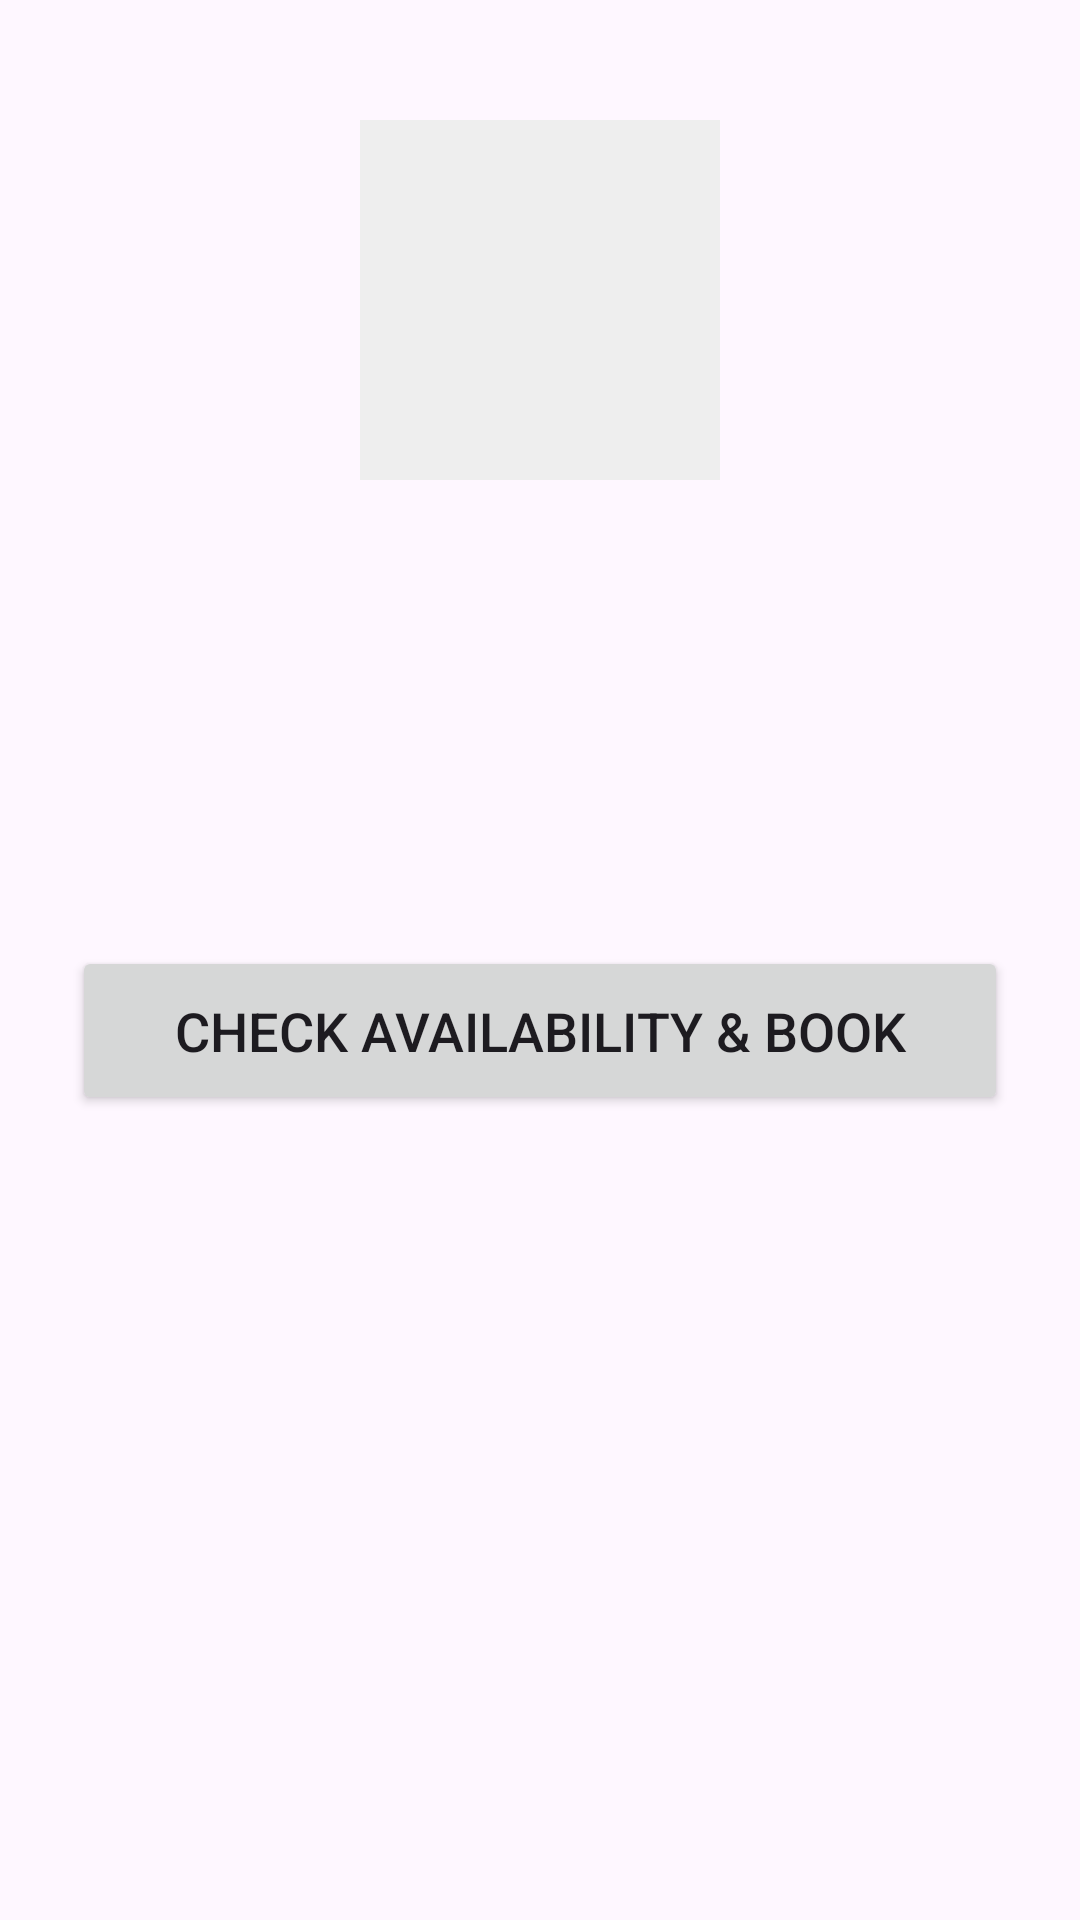

Write the Android layout XML for this screen, with the resource values it uses.
<!-- AndroidManifest.xml: application theme Theme.EventPlan -->
<!-- res/layout/activity_vendor_details.xml -->
<?xml version="1.0" encoding="utf-8"?>
<LinearLayout xmlns:android="http://schemas.android.com/apk/res/android"
    android:layout_width="match_parent"
    android:layout_height="match_parent"
    android:orientation="vertical"
    android:padding="24dp">

    <ImageView
        android:id="@+id/ivDetailVendorPic"
        android:layout_width="120dp"
        android:layout_height="120dp"
        android:layout_gravity="center_horizontal"
        android:layout_marginTop="16dp"
        android:layout_marginBottom="16dp"
        android:background="#EEEEEE" />

    <TextView
        android:id="@+id/tvDetailName"
        android:layout_width="wrap_content"
        android:layout_height="wrap_content"
        android:textSize="28sp"
        android:textStyle="bold" />

    <TextView
        android:id="@+id/tvDetailLocPrice"
        android:layout_width="wrap_content"
        android:layout_height="wrap_content"
        android:textSize="18sp"
        android:textColor="#666666"
        android:layout_marginTop="8dp"/>

    <TextView
        android:id="@+id/tvDetailDesc"
        android:layout_width="match_parent"
        android:layout_height="wrap_content"
        android:textSize="16sp"
        android:layout_marginTop="16dp"
        android:layout_marginBottom="32dp"/>

    <Button
        android:id="@+id/btnRevealCalendar"
        android:layout_width="match_parent"
        android:layout_height="wrap_content"
        android:text="Check Availability &amp; Book"
        android:textSize="18sp"
        android:padding="16dp"/>

    <LinearLayout
        android:id="@+id/layoutBookingSection"
        android:layout_width="match_parent"
        android:layout_height="wrap_content"
        android:orientation="vertical"
        android:visibility="gone"
        android:layout_marginTop="16dp">

        <CalendarView
            android:id="@+id/calendarClientBooking"
            android:layout_width="match_parent"
            android:layout_height="wrap_content"
            android:background="#F5F5F5"/>

        <TextView
            android:id="@+id/tvBookingStatus"
            android:layout_width="match_parent"
            android:layout_height="wrap_content"
            android:text="Select a date."
            android:textSize="16sp"
            android:padding="8dp"
            android:textAlignment="center"
            android:layout_marginTop="8dp"/>

        <Button
            android:id="@+id/btnConfirmBooking"
            android:layout_width="match_parent"
            android:layout_height="wrap_content"
            android:text="Confirm Booking"
            android:backgroundTint="#4CAF50"
            android:enabled="false"
            android:layout_marginTop="8dp"/>
    </LinearLayout>

</LinearLayout>
<!-- resources referenced by this layout -->
<resources>
  <style name="Theme.EventPlan" parent="Base.Theme.EventPlan" />
  <style name="Base.Theme.EventPlan" parent="Theme.Material3.DayNight.NoActionBar">
          
          
          <item name="colorPrimary">@color/my_primary</item>
          <item name="colorSecondary">@color/my_accent</item>
      </style>
  <color name="my_primary">#212121</color>
  <color name="my_accent">#81B29A</color>
</resources>
